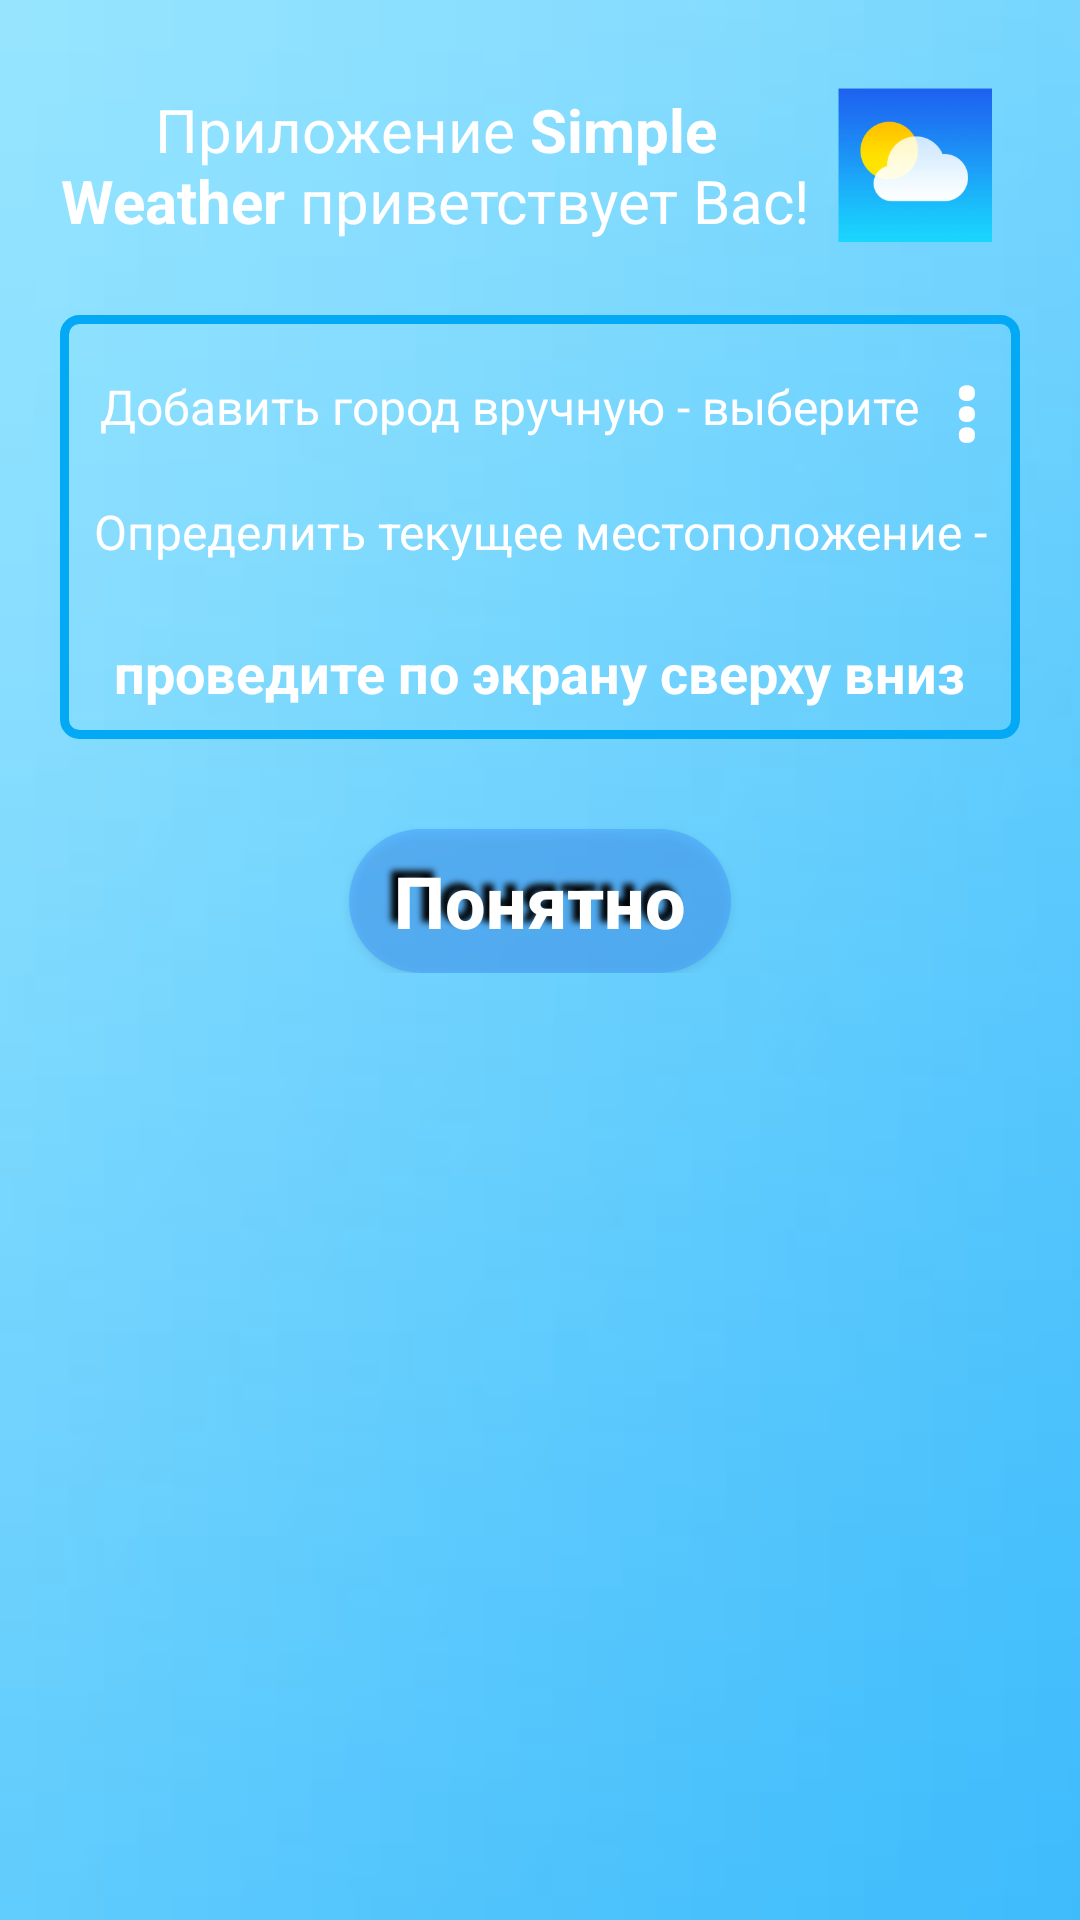

Write the Android layout XML for this screen, with the resource values it uses.
<!-- AndroidManifest.xml: application theme AppTheme -->
<!-- res/layout/help.xml -->
<?xml version="1.0" encoding="utf-8"?>
<LinearLayout xmlns:android="http://schemas.android.com/apk/res/android"
    android:id="@+id/dialog_back"
    android:layout_width="wrap_content"
    android:layout_height="wrap_content"
    android:layout_gravity="center"
    android:layout_margin="10dp"
    android:background="@drawable/help_background"
    android:orientation="vertical"
    android:scaleType="centerCrop">

    <LinearLayout
        android:layout_width="match_parent"
        android:layout_height="wrap_content"
        android:gravity="center"
        android:orientation="vertical"
        android:padding="20dp">

        <LinearLayout
            android:layout_width="match_parent"
            android:layout_height="wrap_content"
            android:gravity="center"
            android:orientation="horizontal">

            <TextView
                android:layout_width="wrap_content"
                android:layout_height="match_parent"
                android:gravity="center"
                android:layout_weight="1"
                android:text="@string/welcome"
                android:textColor="@color/white"
                android:textSize="20sp" />

            <ImageView
                android:id="@+id/preview_img_levels"
                android:layout_width="70dp"
                android:layout_height="70dp"
                android:src="@mipmap/ic_launcher_foreground" />
        </LinearLayout>

        <LinearLayout
            android:layout_marginTop="15dp"
            android:layout_width="wrap_content"
            android:layout_height="wrap_content"
            android:background="@drawable/help_style"
            android:orientation="vertical"
            android:padding="10dp">

            <LinearLayout
                android:layout_width="match_parent"
                android:layout_height="wrap_content"
                android:gravity="center"
                android:orientation="horizontal">

                <TextView
                    android:layout_width="wrap_content"
                    android:layout_height="wrap_content"
                    android:layout_gravity="center"
                    android:gravity="left"
                    android:text="@string/first_clue"
                    android:textColor="@color/white"
                    android:textSize="16sp" />

                <TextView
                    android:id="@+id/text_description"
                    android:layout_width="wrap_content"
                    android:layout_height="wrap_content"
                    android:layout_gravity="center"
                    android:gravity="left"
                    android:text="@string/second_clue"
                    android:textColor="@color/white"
                    android:textSize="30sp"
                    android:textStyle="bold" />
            </LinearLayout>


            <TextView
                android:layout_width="wrap_content"
                android:layout_height="wrap_content"
                android:layout_marginTop="10dp"
                android:gravity="center"
                android:text="@string/third_clue"
                android:textColor="@color/white"
                android:textSize="16sp" />

            <TextView
                android:layout_width="wrap_content"
                android:layout_height="wrap_content"
                android:layout_gravity="center"
                android:layout_marginTop="5dp"
                android:text="@string/fourth_clue"
                android:textColor="@color/white"
                android:textStyle="bold"
                android:textSize="18sp" />
        </LinearLayout>

        <Button
            android:layout_marginTop="30dp"
            android:id="@+id/btn_help"
            android:layout_width="wrap_content"
            android:layout_height="wrap_content"
            android:background="@drawable/union_btn_main"
            android:gravity="center"
            android:paddingLeft="15dp"
            android:paddingRight="15dp"
            android:shadowColor="@color/black"
            android:shadowDx="-7"
            android:shadowDy="-7"
            android:shadowRadius="5"
            android:text="@string/btn_clue"
            android:textAllCaps="false"
            android:textColor="@color/white"
            android:textSize="24sp"
            android:textStyle="bold" />

    </LinearLayout>


</LinearLayout>
<!-- resources referenced by this layout -->
<resources>
  <color name="black">#000000</color>
  <color name="white">#FFFFFF</color>
  <!-- drawable help_background: jpg bitmap (drawable-v24, 2819 bytes) -->
  <!-- drawable help_style (drawable-v24) -->
  <?xml version="1.0" encoding="utf-8"?>
  <shape xmlns:android="http://schemas.android.com/apk/res/android">
      <stroke android:width="3dp" android:color="@color/ligth_blue"></stroke>
      <corners android:radius="5dp"/>
  </shape>
  <!-- drawable union_btn_main (drawable-v24) -->
  <?xml version="1.0" encoding="utf-8"?>
  <selector xmlns:android="http://schemas.android.com/apk/res/android">
      <item android:state_pressed="false" android:drawable="@drawable/style_btn_main"/>
      <item android:state_pressed="true" android:drawable="@drawable/style_btn_main_pressed"/>
  
  </selector>
  <!-- mipmap ic_launcher_foreground: png bitmap (mipmap-hdpi, 5426 bytes) -->
  <string name="btn_clue">Понятно</string>
  <string name="first_clue">Добавить город вручную - выберите   </string>
  <string name="fourth_clue">проведите по экрану сверху вниз</string>
  <string name="second_clue">⋮</string>
  <string name="third_clue">Определить текущее местоположение -  </string>
  <string name="welcome">Приложение <b>Simple Weather</b> приветствует Вас!</string>
  <style name="AppTheme" parent="Theme.AppCompat.Light.NoActionBar">
          
          <item name="colorPrimary">@color/colorPrimary</item>
          <item name="colorPrimaryDark">@color/colorPrimaryDark</item>
          <item name="colorAccent">@color/colorAccent</item>
      </style>
  <color name="ligth_blue">#03A9F4</color>
  <!-- drawable style_btn_main (drawable-v24) -->
  <?xml version="1.0" encoding="utf-8"?>
  <shape xmlns:android="http://schemas.android.com/apk/res/android">
      <corners android:radius="30dp"/>
      <solid android:color="@color/btn_main"/>
  </shape>
  <!-- drawable style_btn_main_pressed (drawable-v24) -->
  <?xml version="1.0" encoding="utf-8"?>
  <shape xmlns:android="http://schemas.android.com/apk/res/android">
      <corners android:radius="30dp"/>
      <solid android:color="@color/btn_main_pressed"/>
  </shape>
  <color name="colorPrimary">#6200EE</color>
  <color name="colorPrimaryDark">#3700B3</color>
  <color name="colorAccent">#03DAC5</color>
  <color name="btn_main">#85449DFD</color>
  <color name="btn_main_pressed">#005AE1</color>
</resources>
